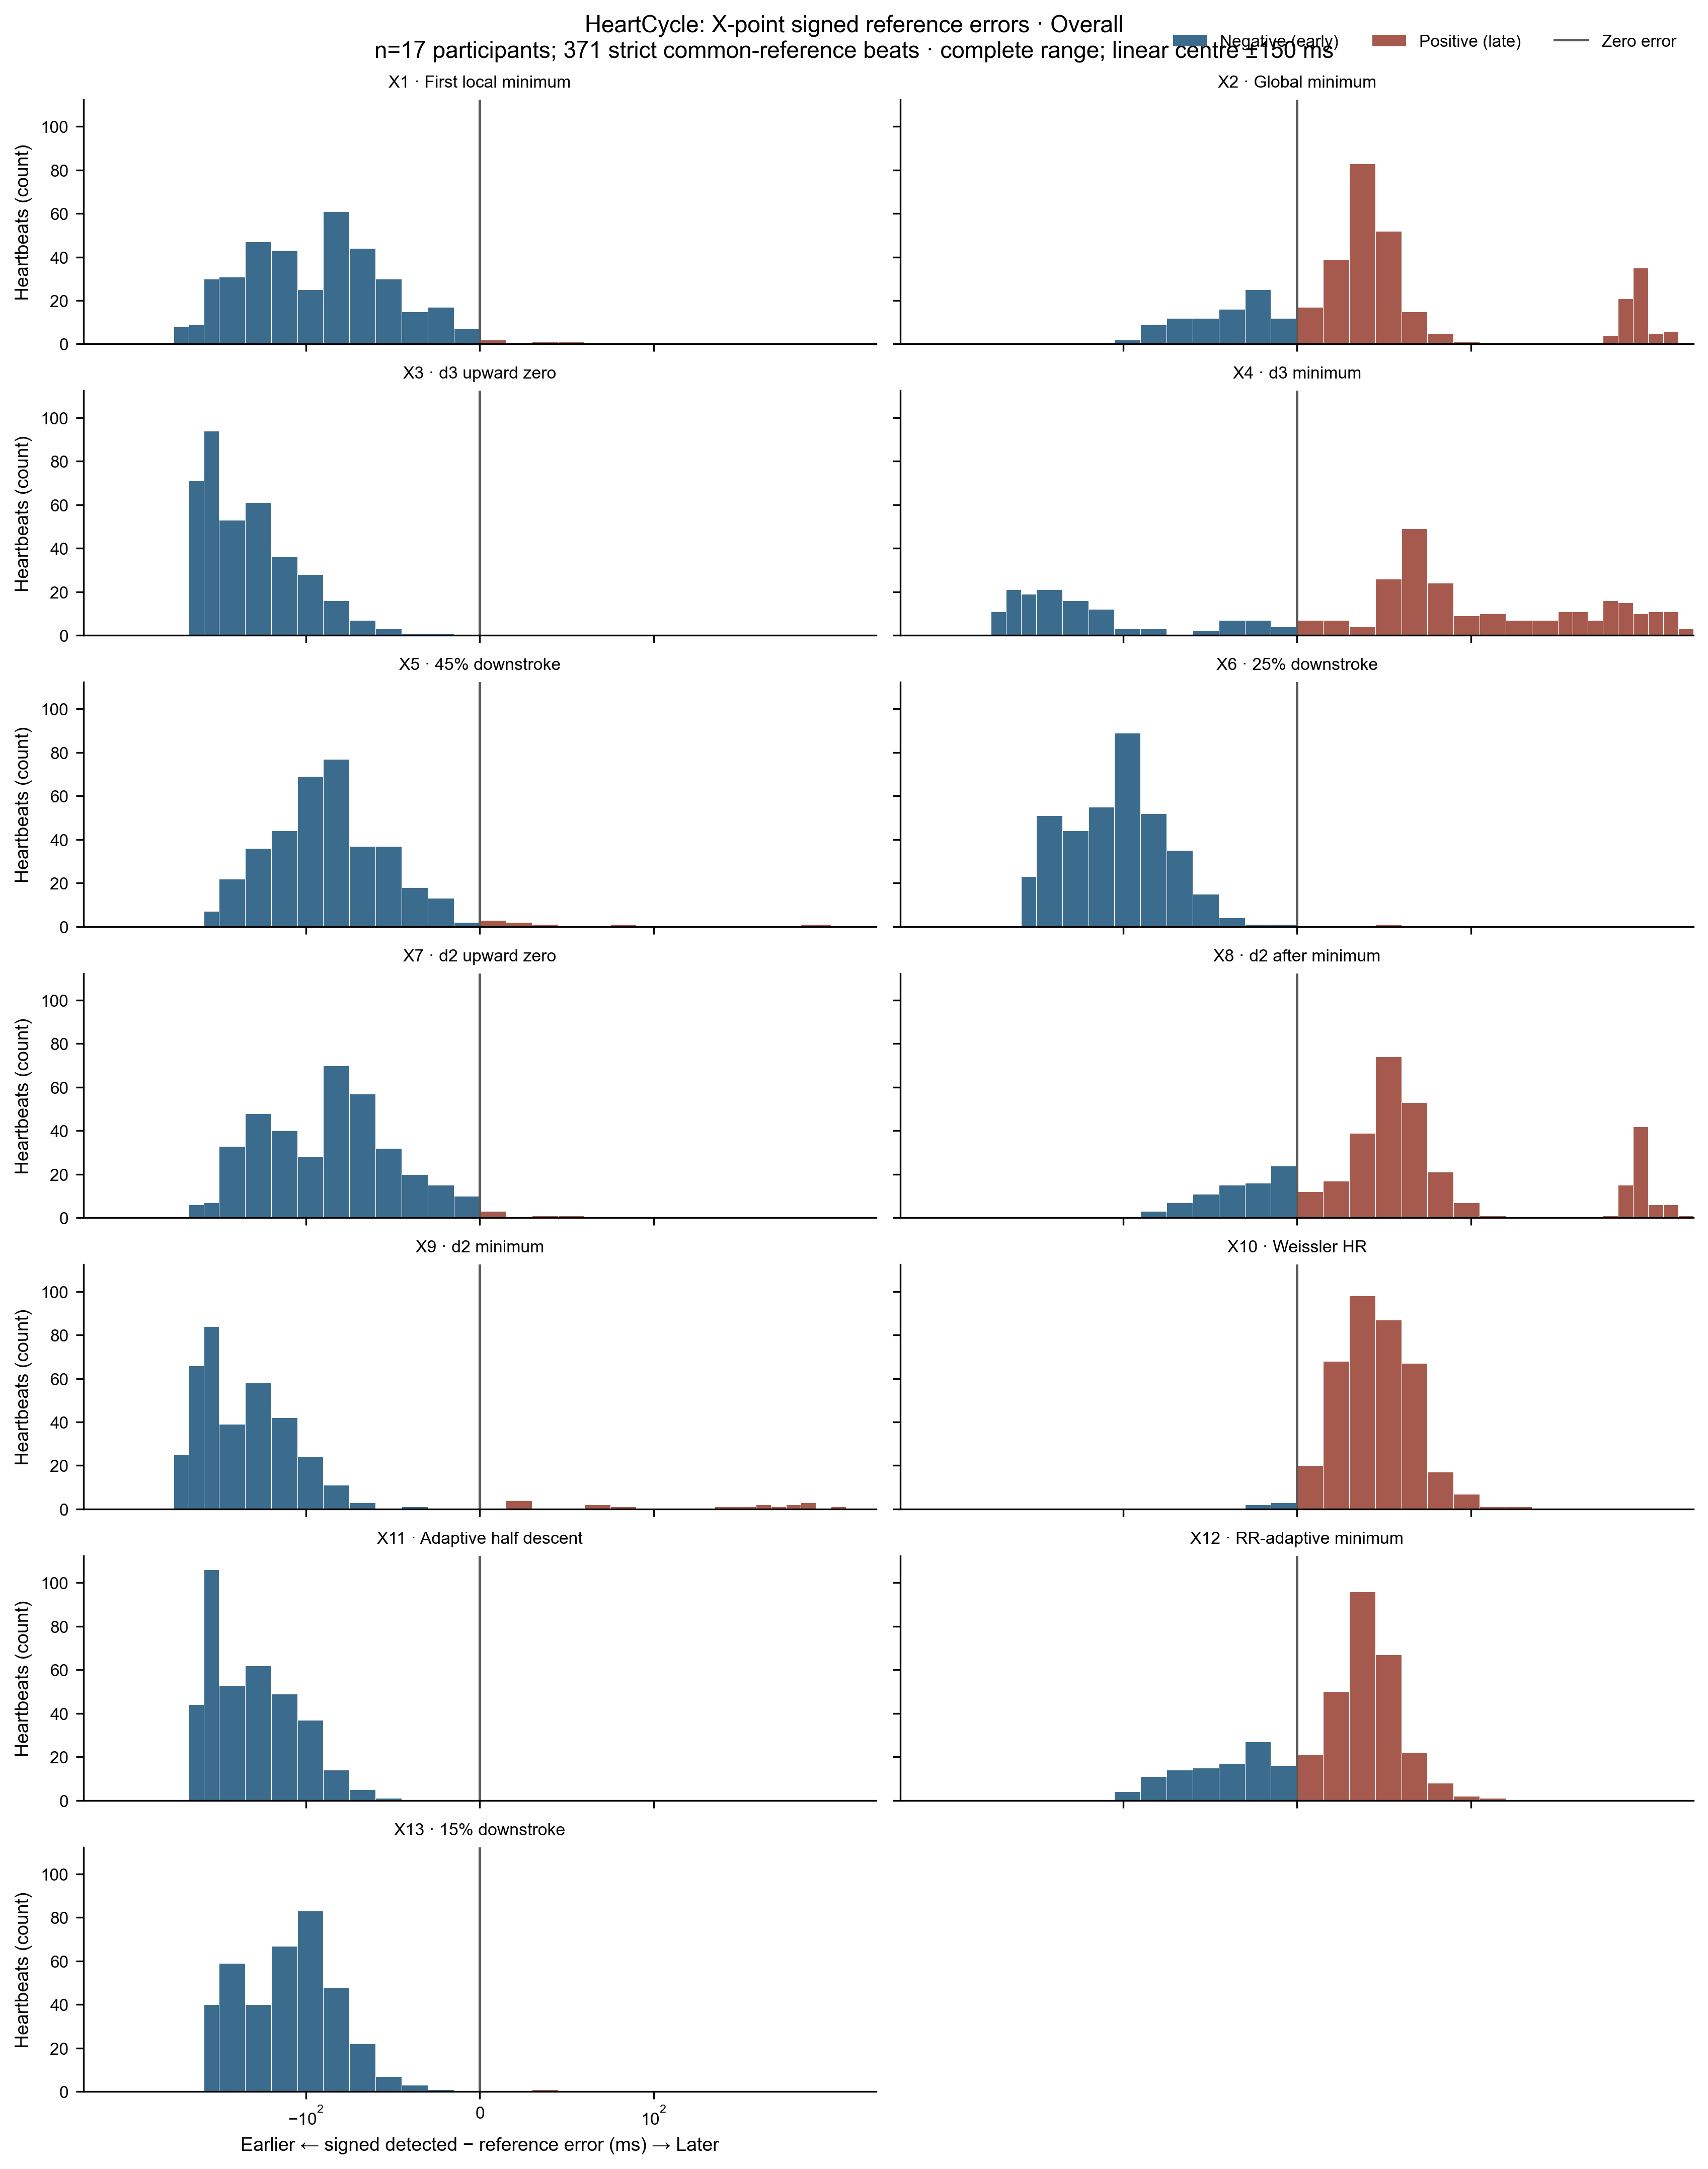

The table this chart was drawn from, first rows:
dataset_id, subject_id, recording_id, beat_id, algorithm_id, candidate_name, candidate_type, candidate_timestamp_s, candidate_time_from_r_ms, reference_event, reference_event_time_s, signed_error_ms, absolute_error_ms, comparison_set, condition, dataset, reference_type, coordinate_sensitivity_signed_error_zero…
heartcycle_healthy, heartcycle:CH01, CH01_59146238_s0000058, heartcycle_healthy|CH01_59146238_s000005…, X1, X_first_local_minimum, X, 0.5155, 256.1, ECHO AVC, 0.6318, -116.3, 116.3, strict all-method common reference beats, overall, HeartCycle, ECHO AVC, 
heartcycle_healthy, heartcycle:CH01, CH01_59146238_s0000058, heartcycle_healthy|CH01_59146238_s000005…, X10, X_Weissler_HR, X, 0.6096, 350.3, ECHO AVC, 0.6318, -22.17, 22.17, strict all-method common reference beats, overall, HeartCycle, ECHO AVC, 
heartcycle_healthy, heartcycle:CH01, CH01_59146238_s0000058, heartcycle_healthy|CH01_59146238_s000005…, X11, X_adaptive_half_descent_to_trough, X, 0.4605, 201.1, ECHO AVC, 0.6318, -171.3, 171.3, strict all-method common reference beats, overall, HeartCycle, ECHO AVC, 
heartcycle_healthy, heartcycle:CH01, CH01_59146238_s0000058, heartcycle_healthy|CH01_59146238_s000005…, X12, X_rr_adaptive_global_minimum, X, 0.5958, 336.5, ECHO AVC, 0.6318, -35.97, 35.97, strict all-method common reference beats, overall, HeartCycle, ECHO AVC, 
heartcycle_healthy, heartcycle:CH01, CH01_59146238_s0000058, heartcycle_healthy|CH01_59146238_s000005…, X13, X_15pct_downstroke, X, 0.487, 227.6, ECHO AVC, 0.6318, -144.8, 144.8, strict all-method common reference beats, overall, HeartCycle, ECHO AVC, 
heartcycle_healthy, heartcycle:CH01, CH01_59146238_s0000058, heartcycle_healthy|CH01_59146238_s000005…, X2, X_global_minimum, X, 0.5958, 336.5, ECHO AVC, 0.6318, -35.97, 35.97, strict all-method common reference beats, overall, HeartCycle, ECHO AVC, 
heartcycle_healthy, heartcycle:CH01, CH01_59146238_s0000058, heartcycle_healthy|CH01_59146238_s000005…, X3, X_d3_first_upward_zero_Cplus30_to_nextR, X, 0.4262, 166.8, ECHO AVC, 0.6318, -205.6, 205.6, strict all-method common reference beats, overall, HeartCycle, ECHO AVC, 
heartcycle_healthy, heartcycle:CH01, CH01_59146238_s0000058, heartcycle_healthy|CH01_59146238_s000005…, X4, X_d3_min_C_to_nextR, X, 0.7063, 446.9, ECHO AVC, 0.6318, 74.51, 74.51, strict all-method common reference beats, overall, HeartCycle, ECHO AVC, 
heartcycle_healthy, heartcycle:CH01, CH01_59146238_s0000058, heartcycle_healthy|CH01_59146238_s000005…, X5, X_dzdt_45pct_downstroke, X, 0.5127, 253.3, ECHO AVC, 0.6318, -119.1, 119.1, strict all-method common reference beats, overall, HeartCycle, ECHO AVC, 
heartcycle_healthy, heartcycle:CH01, CH01_59146238_s0000058, heartcycle_healthy|CH01_59146238_s000005…, X6, X_dzdt_25pct_downstroke, X, 0.4957, 236.4, ECHO AVC, 0.6318, -136.1, 136.1, strict all-method common reference beats, overall, HeartCycle, ECHO AVC, 
heartcycle_healthy, heartcycle:CH01, CH01_59146238_s0000058, heartcycle_healthy|CH01_59146238_s000005…, X7, X_d2_first_upward_zero_Cplus30_to_nextR, X, 0.5135, 254.2, ECHO AVC, 0.6318, -118.2, 118.2, strict all-method common reference beats, overall, HeartCycle, ECHO AVC, 
heartcycle_healthy, heartcycle:CH01, CH01_59146238_s0000058, heartcycle_healthy|CH01_59146238_s000005…, X8, X_second_derivative_after_minimum, X, 0.6109, 351.5, ECHO AVC, 0.6318, -20.91, 20.91, strict all-method common reference beats, overall, HeartCycle, ECHO AVC, 
heartcycle_healthy, heartcycle:CH01, CH01_59146238_s0000058, heartcycle_healthy|CH01_59146238_s000005…, X9, X_d2_min_C_to_nextR, X, 0.4251, 165.7, ECHO AVC, 0.6318, -206.7, 206.7, strict all-method common reference beats, overall, HeartCycle, ECHO AVC, 
heartcycle_healthy, heartcycle:CH01, CH01_59146238_s0000058, heartcycle_healthy|CH01_59146238_s000005…, X1, X_first_local_minimum, X, 1.239, 271.2, ECHO AVC, 1.345, -106.4, 106.4, strict all-method common reference beats, overall, HeartCycle, ECHO AVC, 
heartcycle_healthy, heartcycle:CH01, CH01_59146238_s0000058, heartcycle_healthy|CH01_59146238_s000005…, X10, X_Weissler_HR, X, 1.32, 353, ECHO AVC, 1.345, -24.53, 24.53, strict all-method common reference beats, overall, HeartCycle, ECHO AVC, 
heartcycle_healthy, heartcycle:CH01, CH01_59146238_s0000058, heartcycle_healthy|CH01_59146238_s000005…, X11, X_adaptive_half_descent_to_trough, X, 1.171, 203.8, ECHO AVC, 1.345, -173.8, 173.8, strict all-method common reference beats, overall, HeartCycle, ECHO AVC, 
heartcycle_healthy, heartcycle:CH01, CH01_59146238_s0000058, heartcycle_healthy|CH01_59146238_s000005…, X12, X_rr_adaptive_global_minimum, X, 1.309, 341.5, ECHO AVC, 1.345, -36.08, 36.08, strict all-method common reference beats, overall, HeartCycle, ECHO AVC, 
heartcycle_healthy, heartcycle:CH01, CH01_59146238_s0000058, heartcycle_healthy|CH01_59146238_s000005…, X13, X_15pct_downstroke, X, 1.192, 224.1, ECHO AVC, 1.345, -153.5, 153.5, strict all-method common reference beats, overall, HeartCycle, ECHO AVC, 
heartcycle_healthy, heartcycle:CH01, CH01_59146238_s0000058, heartcycle_healthy|CH01_59146238_s000005…, X2, X_global_minimum, X, 1.309, 341.5, ECHO AVC, 1.345, -36.08, 36.08, strict all-method common reference beats, overall, HeartCycle, ECHO AVC, 
heartcycle_healthy, heartcycle:CH01, CH01_59146238_s0000058, heartcycle_healthy|CH01_59146238_s000005…, X3, X_d3_first_upward_zero_Cplus30_to_nextR, X, 1.166, 198.7, ECHO AVC, 1.345, -178.8, 178.8, strict all-method common reference beats, overall, HeartCycle, ECHO AVC, 
heartcycle_healthy, heartcycle:CH01, CH01_59146238_s0000058, heartcycle_healthy|CH01_59146238_s000005…, X4, X_d3_min_C_to_nextR, X, 1.344, 376.6, ECHO AVC, 1.345, -0.9237, 0.9237, strict all-method common reference beats, overall, HeartCycle, ECHO AVC, 
heartcycle_healthy, heartcycle:CH01, CH01_59146238_s0000058, heartcycle_healthy|CH01_59146238_s000005…, X5, X_dzdt_45pct_downstroke, X, 1.221, 253.6, ECHO AVC, 1.345, -123.9, 123.9, strict all-method common reference beats, overall, HeartCycle, ECHO AVC, 
heartcycle_healthy, heartcycle:CH01, CH01_59146238_s0000058, heartcycle_healthy|CH01_59146238_s000005…, X6, X_dzdt_25pct_downstroke, X, 1.198, 230.4, ECHO AVC, 1.345, -147.2, 147.2, strict all-method common reference beats, overall, HeartCycle, ECHO AVC, 
heartcycle_healthy, heartcycle:CH01, CH01_59146238_s0000058, heartcycle_healthy|CH01_59146238_s000005…, X7, X_d2_first_upward_zero_Cplus30_to_nextR, X, 1.24, 272.2, ECHO AVC, 1.345, -105.3, 105.3, strict all-method common reference beats, overall, HeartCycle, ECHO AVC, 
heartcycle_healthy, heartcycle:CH01, CH01_59146238_s0000058, heartcycle_healthy|CH01_59146238_s000005…, X8, X_second_derivative_after_minimum, X, 1.334, 366.6, ECHO AVC, 1.345, -10.97, 10.97, strict all-method common reference beats, overall, HeartCycle, ECHO AVC, 
heartcycle_healthy, heartcycle:CH01, CH01_59146238_s0000058, heartcycle_healthy|CH01_59146238_s000005…, X9, X_d2_min_C_to_nextR, X, 1.168, 200.9, ECHO AVC, 1.345, -176.7, 176.7, strict all-method common reference beats, overall, HeartCycle, ECHO AVC, 
heartcycle_healthy, heartcycle:CH01, CH01_59146238_s0000059, heartcycle_healthy|CH01_59146238_s000005…, X1, X_first_local_minimum, X, 0.3891, 224.6, ECHO AVC, 0.469, -79.94, 79.94, strict all-method common reference beats, overall, HeartCycle, ECHO AVC, 
heartcycle_healthy, heartcycle:CH01, CH01_59146238_s0000059, heartcycle_healthy|CH01_59146238_s000005…, X10, X_Weissler_HR, X, 0.5324, 367.9, ECHO AVC, 0.469, 63.42, 63.42, strict all-method common reference beats, overall, HeartCycle, ECHO AVC, 
heartcycle_healthy, heartcycle:CH01, CH01_59146238_s0000059, heartcycle_healthy|CH01_59146238_s000005…, X11, X_adaptive_half_descent_to_trough, X, 0.3726, 208.1, ECHO AVC, 0.469, -96.37, 96.37, strict all-method common reference beats, overall, HeartCycle, ECHO AVC, 
heartcycle_healthy, heartcycle:CH01, CH01_59146238_s0000059, heartcycle_healthy|CH01_59146238_s000005…, X12, X_rr_adaptive_global_minimum, X, 0.5088, 344.3, ECHO AVC, 0.469, 39.82, 39.82, strict all-method common reference beats, overall, HeartCycle, ECHO AVC, 
heartcycle_healthy, heartcycle:CH01, CH01_59146238_s0000059, heartcycle_healthy|CH01_59146238_s000005…, X13, X_15pct_downstroke, X, 0.4066, 242.1, ECHO AVC, 0.469, -62.36, 62.36, strict all-method common reference beats, overall, HeartCycle, ECHO AVC, 
heartcycle_healthy, heartcycle:CH01, CH01_59146238_s0000059, heartcycle_healthy|CH01_59146238_s000005…, X2, X_global_minimum, X, 0.5088, 344.3, ECHO AVC, 0.469, 39.82, 39.82, strict all-method common reference beats, overall, HeartCycle, ECHO AVC, 
heartcycle_healthy, heartcycle:CH01, CH01_59146238_s0000059, heartcycle_healthy|CH01_59146238_s000005…, X3, X_d3_first_upward_zero_Cplus30_to_nextR, X, 0.3488, 184.3, ECHO AVC, 0.469, -120.2, 120.2, strict all-method common reference beats, overall, HeartCycle, ECHO AVC, 
heartcycle_healthy, heartcycle:CH01, CH01_59146238_s0000059, heartcycle_healthy|CH01_59146238_s000005…, X4, X_d3_min_C_to_nextR, X, 0.5288, 364.3, ECHO AVC, 0.469, 59.79, 59.79, strict all-method common reference beats, overall, HeartCycle, ECHO AVC, 
heartcycle_healthy, heartcycle:CH01, CH01_59146238_s0000059, heartcycle_healthy|CH01_59146238_s000005…, X5, X_dzdt_45pct_downstroke, X, 0.4536, 289.1, ECHO AVC, 0.469, -15.42, 15.42, strict all-method common reference beats, overall, HeartCycle, ECHO AVC, 
heartcycle_healthy, heartcycle:CH01, CH01_59146238_s0000059, heartcycle_healthy|CH01_59146238_s000005…, X6, X_dzdt_25pct_downstroke, X, 0.4113, 246.8, ECHO AVC, 0.469, -57.72, 57.72, strict all-method common reference beats, overall, HeartCycle, ECHO AVC, 
heartcycle_healthy, heartcycle:CH01, CH01_59146238_s0000059, heartcycle_healthy|CH01_59146238_s000005…, X7, X_d2_first_upward_zero_Cplus30_to_nextR, X, 0.3926, 228.1, ECHO AVC, 0.469, -76.39, 76.39, strict all-method common reference beats, overall, HeartCycle, ECHO AVC, 
heartcycle_healthy, heartcycle:CH01, CH01_59146238_s0000059, heartcycle_healthy|CH01_59146238_s000005…, X8, X_second_derivative_after_minimum, X, 0.5238, 359.3, ECHO AVC, 0.469, 54.8, 54.8, strict all-method common reference beats, overall, HeartCycle, ECHO AVC, 
heartcycle_healthy, heartcycle:CH01, CH01_59146238_s0000059, heartcycle_healthy|CH01_59146238_s000005…, X9, X_d2_min_C_to_nextR, X, 0.4988, 334.3, ECHO AVC, 0.469, 29.84, 29.84, strict all-method common reference beats, overall, HeartCycle, ECHO AVC, 
heartcycle_healthy, heartcycle:CH01, CH01_59146238_s0000059, heartcycle_healthy|CH01_59146238_s000005…, X1, X_first_local_minimum, X, 2.714, 264.5, ECHO AVC, 2.764, -49.47, 49.47, strict all-method common reference beats, overall, HeartCycle, ECHO AVC, 
heartcycle_healthy, heartcycle:CH01, CH01_59146238_s0000059, heartcycle_healthy|CH01_59146238_s000005…, X10, X_Weissler_HR, X, 2.806, 356.1, ECHO AVC, 2.764, 42.17, 42.17, strict all-method common reference beats, overall, HeartCycle, ECHO AVC, 
heartcycle_healthy, heartcycle:CH01, CH01_59146238_s0000059, heartcycle_healthy|CH01_59146238_s000005…, X11, X_adaptive_half_descent_to_trough, X, 2.659, 208.8, ECHO AVC, 2.764, -105.1, 105.1, strict all-method common reference beats, overall, HeartCycle, ECHO AVC, 
heartcycle_healthy, heartcycle:CH01, CH01_59146238_s0000059, heartcycle_healthy|CH01_59146238_s000005…, X12, X_rr_adaptive_global_minimum, X, 2.794, 344.3, ECHO AVC, 2.764, 30.37, 30.37, strict all-method common reference beats, overall, HeartCycle, ECHO AVC, 
heartcycle_healthy, heartcycle:CH01, CH01_59146238_s0000059, heartcycle_healthy|CH01_59146238_s000005…, X13, X_15pct_downstroke, X, 2.679, 229.4, ECHO AVC, 2.764, -84.51, 84.51, strict all-method common reference beats, overall, HeartCycle, ECHO AVC, 
heartcycle_healthy, heartcycle:CH01, CH01_59146238_s0000059, heartcycle_healthy|CH01_59146238_s000005…, X2, X_global_minimum, X, 2.794, 344.3, ECHO AVC, 2.764, 30.37, 30.37, strict all-method common reference beats, overall, HeartCycle, ECHO AVC, 
heartcycle_healthy, heartcycle:CH01, CH01_59146238_s0000059, heartcycle_healthy|CH01_59146238_s000005…, X3, X_d3_first_upward_zero_Cplus30_to_nextR, X, 2.633, 183.3, ECHO AVC, 2.764, -130.7, 130.7, strict all-method common reference beats, overall, HeartCycle, ECHO AVC, 
heartcycle_healthy, heartcycle:CH01, CH01_59146238_s0000059, heartcycle_healthy|CH01_59146238_s000005…, X4, X_d3_min_C_to_nextR, X, 2.734, 284.4, ECHO AVC, 2.764, -29.51, 29.51, strict all-method common reference beats, overall, HeartCycle, ECHO AVC, 
heartcycle_healthy, heartcycle:CH01, CH01_59146238_s0000059, heartcycle_healthy|CH01_59146238_s000005…, X5, X_dzdt_45pct_downstroke, X, 2.706, 256.1, ECHO AVC, 2.764, -57.87, 57.87, strict all-method common reference beats, overall, HeartCycle, ECHO AVC, 
heartcycle_healthy, heartcycle:CH01, CH01_59146238_s0000059, heartcycle_healthy|CH01_59146238_s000005…, X6, X_dzdt_25pct_downstroke, X, 2.688, 237.7, ECHO AVC, 2.764, -76.22, 76.22, strict all-method common reference beats, overall, HeartCycle, ECHO AVC, 
heartcycle_healthy, heartcycle:CH01, CH01_59146238_s0000059, heartcycle_healthy|CH01_59146238_s000005…, X7, X_d2_first_upward_zero_Cplus30_to_nextR, X, 2.717, 266.5, ECHO AVC, 2.764, -47.44, 47.44, strict all-method common reference beats, overall, HeartCycle, ECHO AVC, 
heartcycle_healthy, heartcycle:CH01, CH01_59146238_s0000059, heartcycle_healthy|CH01_59146238_s000005…, X8, X_second_derivative_after_minimum, X, 2.824, 374.3, ECHO AVC, 2.764, 60.32, 60.32, strict all-method common reference beats, overall, HeartCycle, ECHO AVC, 
heartcycle_healthy, heartcycle:CH01, CH01_59146238_s0000059, heartcycle_healthy|CH01_59146238_s000005…, X9, X_d2_min_C_to_nextR, X, 2.635, 184.6, ECHO AVC, 2.764, -129.3, 129.3, strict all-method common reference beats, overall, HeartCycle, ECHO AVC, 
heartcycle_healthy, heartcycle:CH01, CH01_59146238_s0000060, heartcycle_healthy|CH01_59146238_s000006…, X1, X_first_local_minimum, X, 0.5322, 257.3, ECHO AVC, 0.6085, -76.31, 76.31, strict all-method common reference beats, overall, HeartCycle, ECHO AVC, 
heartcycle_healthy, heartcycle:CH01, CH01_59146238_s0000060, heartcycle_healthy|CH01_59146238_s000006…, X10, X_Weissler_HR, X, 0.6373, 362.4, ECHO AVC, 0.6085, 28.77, 28.77, strict all-method common reference beats, overall, HeartCycle, ECHO AVC, 
heartcycle_healthy, heartcycle:CH01, CH01_59146238_s0000060, heartcycle_healthy|CH01_59146238_s000006…, X11, X_adaptive_half_descent_to_trough, X, 0.4779, 203, ECHO AVC, 0.6085, -130.6, 130.6, strict all-method common reference beats, overall, HeartCycle, ECHO AVC, 
heartcycle_healthy, heartcycle:CH01, CH01_59146238_s0000060, heartcycle_healthy|CH01_59146238_s000006…, X12, X_rr_adaptive_global_minimum, X, 0.6129, 338, ECHO AVC, 0.6085, 4.408, 4.408, strict all-method common reference beats, overall, HeartCycle, ECHO AVC, 
heartcycle_healthy, heartcycle:CH01, CH01_59146238_s0000060, heartcycle_healthy|CH01_59146238_s000006…, X13, X_15pct_downstroke, X, 0.5093, 234.4, ECHO AVC, 0.6085, -99.23, 99.23, strict all-method common reference beats, overall, HeartCycle, ECHO AVC, 
heartcycle_healthy, heartcycle:CH01, CH01_59146238_s0000060, heartcycle_healthy|CH01_59146238_s000006…, X2, X_global_minimum, X, 0.6129, 338, ECHO AVC, 0.6085, 4.408, 4.408, strict all-method common reference beats, overall, HeartCycle, ECHO AVC, 
heartcycle_healthy, heartcycle:CH01, CH01_59146238_s0000060, heartcycle_healthy|CH01_59146238_s000006…, X3, X_d3_first_upward_zero_Cplus30_to_nextR, X, 0.4627, 187.8, ECHO AVC, 0.6085, -145.8, 145.8, strict all-method common reference beats, overall, HeartCycle, ECHO AVC, 
heartcycle_healthy, heartcycle:CH01, CH01_59146238_s0000060, heartcycle_healthy|CH01_59146238_s000006…, X4, X_d3_min_C_to_nextR, X, 0.5524, 277.5, ECHO AVC, 0.6085, -56.13, 56.13, strict all-method common reference beats, overall, HeartCycle, ECHO AVC, 
... 4,763 more rows
